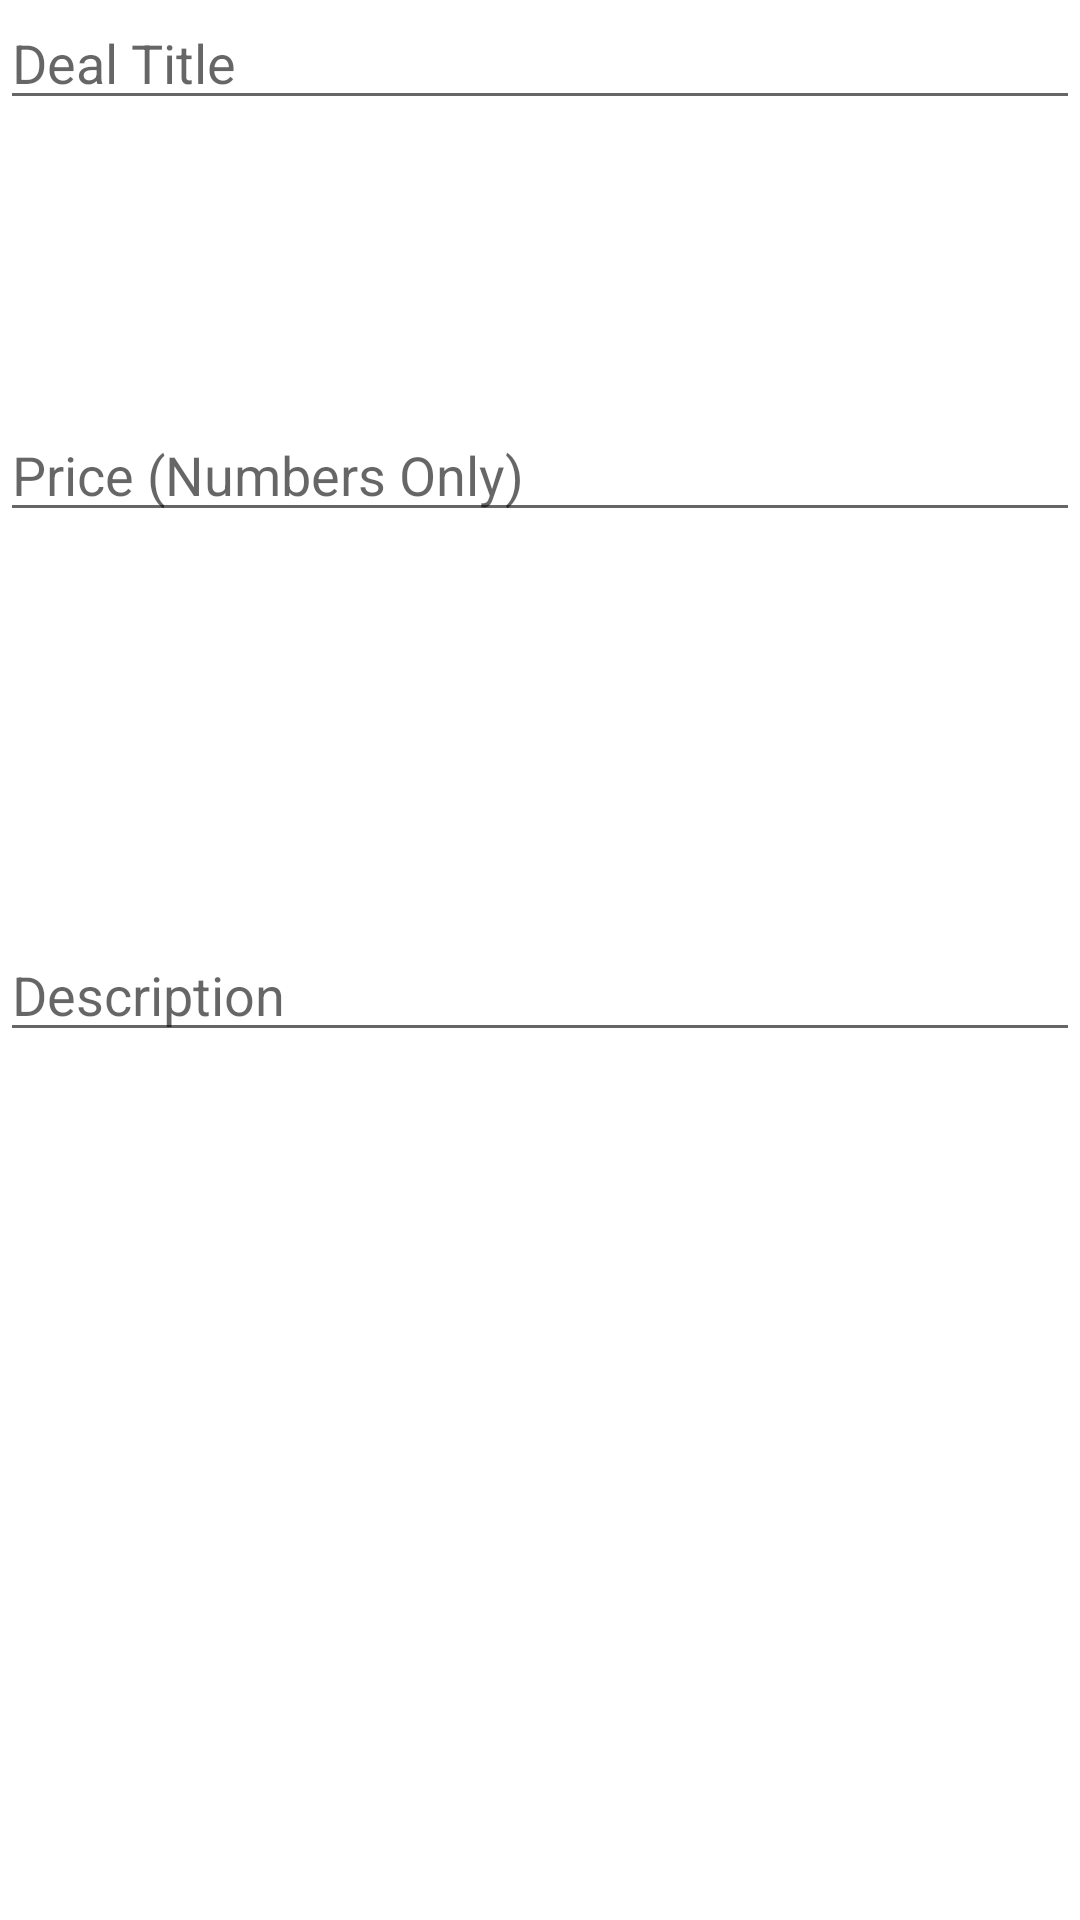

The Android layout XML behind this screen, and the referenced resources:
<!-- AndroidManifest.xml: application theme AppTheme -->
<!-- res/layout/activity_main.xml -->
<?xml version="1.0" encoding="utf-8"?>
<androidx.constraintlayout.widget.ConstraintLayout xmlns:android="http://schemas.android.com/apk/res/android"
    xmlns:app="http://schemas.android.com/apk/res-auto"
    xmlns:tools="http://schemas.android.com/tools"
    android:layout_width="match_parent"
    android:layout_height="match_parent"
    tools:context=".MainActivity">

    <TextView
        android:id="@+id/movieDeals"
        android:layout_width="150dp"
        android:layout_height="187dp"
        android:layout_marginStart="128dp"
        android:layout_marginTop="508dp"
        app:layout_constraintStart_toStartOf="parent"
        app:layout_constraintTop_toTopOf="parent" />

    <EditText
        android:id="@+id/txtTitle"
        android:layout_width="match_parent"
        android:layout_height="40dp"
        android:hint="Deal Title"
        tools:ignore="MissingConstraints"
        tools:layout_editor_absoluteX="89dp"
        tools:layout_editor_absoluteY="98dp" />

    <EditText
        android:id="@+id/txtPrice"
        android:layout_width="match_parent"
        android:layout_height="wrap_content"
        android:layout_marginTop="96dp"
        android:hint="Price (Numbers Only)"
        android:inputType="numberDecimal"
        app:layout_constraintTop_toBottomOf="@+id/txtTitle"
        tools:ignore="MissingConstraints"
        tools:layout_editor_absoluteX="0dp" />

    <EditText
        android:id="@+id/txtDescription"
        android:layout_width="match_parent"
        android:layout_height="wrap_content"
        android:layout_marginTop="132dp"
        android:hint="Description"
        android:inputType="textLongMessage"
        app:layout_constraintTop_toBottomOf="@+id/txtPrice"
        tools:ignore="MissingConstraints"
        tools:layout_editor_absoluteX="0dp" />
</androidx.constraintlayout.widget.ConstraintLayout>
<!-- resources referenced by this layout -->
<resources>

</resources>
